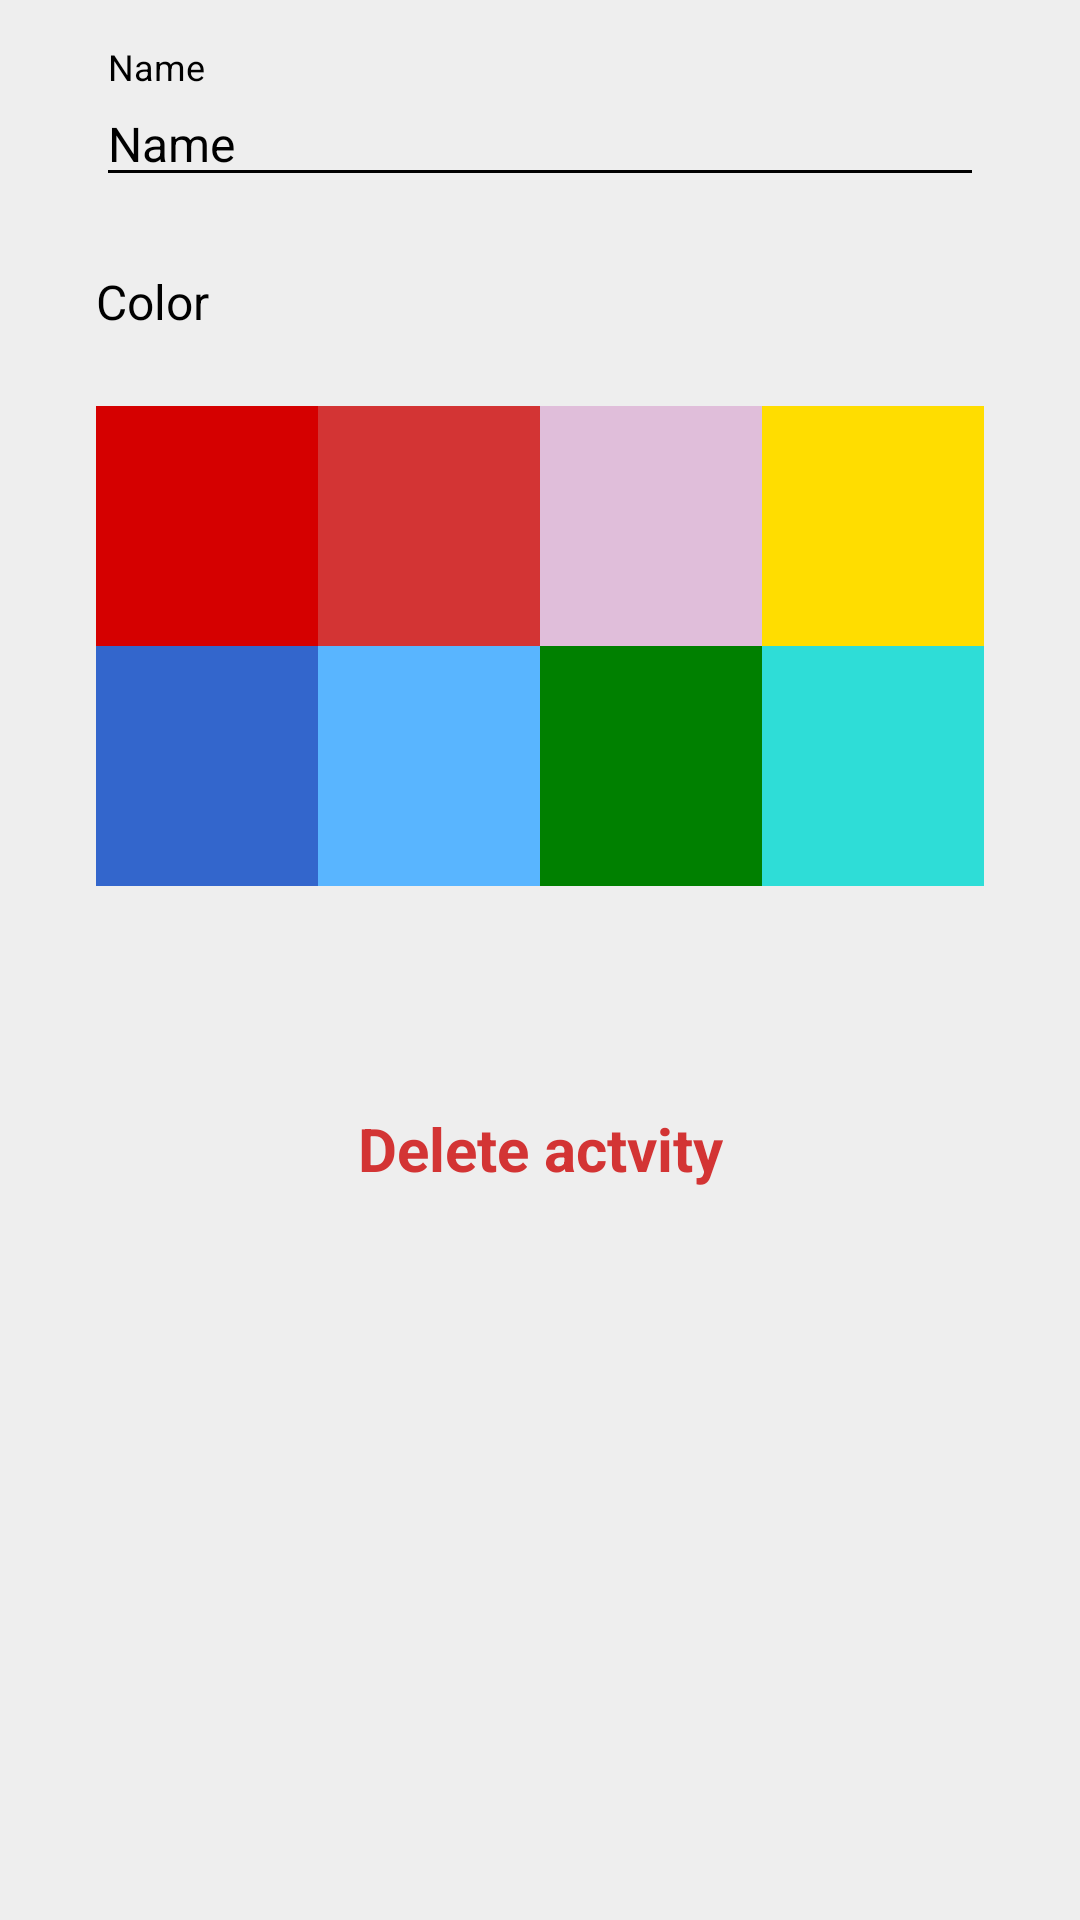

Reconstruct the res/layout file that produces this screen, plus the resources it refers to.
<!-- AndroidManifest.xml: application theme AppTheme -->
<!-- res/layout/fragment_edit_action.xml -->
<?xml version="1.0" encoding="utf-8"?>
<androidx.constraintlayout.widget.ConstraintLayout xmlns:android="http://schemas.android.com/apk/res/android"
    xmlns:app="http://schemas.android.com/apk/res-auto"
    xmlns:tools="http://schemas.android.com/tools"
    android:id="@+id/constraintLayout1"
    android:layout_width="match_parent"
    android:layout_height="match_parent"
    android:background="@color/colorRowSep">

    <com.google.android.material.textfield.TextInputLayout
        android:id="@+id/editActionName"
        android:layout_width="match_parent"
        android:layout_height="wrap_content"
        android:layout_marginStart="32dp"
        android:layout_marginTop="16dp"
        android:layout_marginEnd="32dp"
        android:hint="@string/name"
        android:textColorHint="@color/color_Black"
        app:hintTextAppearance="@style/BlackTextInputLayout"
        app:layout_constraintEnd_toEndOf="parent"
        app:layout_constraintStart_toStartOf="parent"
        app:layout_constraintTop_toTopOf="parent">

        <com.google.android.material.textfield.TextInputEditText
            android:id="@+id/editActionNameEditText"
            android:layout_width="match_parent"
            android:layout_height="wrap_content"
            android:singleLine="true"
            android:textColor="@color/color_Black"
            android:text="@string/name"
            android:textSize="16sp"
            android:theme="@style/BlackTextInputLayout"
            app:hintTextAppearance="@style/TextAppearance.App.TextInputLayout" />
    </com.google.android.material.textfield.TextInputLayout>

    <TextView
        android:id="@+id/nameAddedActivity"
        android:layout_width="wrap_content"
        android:layout_height="wrap_content"
        android:layout_marginStart="32dp"
        android:layout_marginTop="24dp"
        android:text="@string/color"
        android:textColor="@color/item_tracker_action_text"
        android:textSize="16sp"
        app:layout_constraintStart_toStartOf="parent"
        app:layout_constraintTop_toBottomOf="@+id/editActionName" />

    <TextView
        android:id="@+id/colorRed"
        android:layout_width="0dp"
        android:layout_height="80dp"
        android:layout_marginStart="32dp"
        android:layout_marginTop="24dp"
        app:layout_constraintEnd_toStartOf="@+id/colorRed2"
        app:layout_constraintHorizontal_bias="0.5"
        app:layout_constraintHorizontal_weight="1"
        app:layout_constraintStart_toStartOf="parent"
        app:layout_constraintTop_toBottomOf="@+id/nameAddedActivity"
        android:clickable="true"
        android:focusable="true"
        android:foreground="?android:attr/selectableItemBackground"
        android:background="@color/colorLoginError1"/>

    <TextView
        android:id="@+id/colorRed2"
        android:layout_width="0dp"
        android:layout_height="80dp"
        android:layout_marginTop="24dp"
        android:background="@color/colorAccent"
        app:layout_constraintEnd_toStartOf="@+id/pinkish"
        app:layout_constraintHorizontal_bias="0.5"
        app:layout_constraintHorizontal_weight="1"
        android:clickable="true"
        android:focusable="true"
        android:foreground="?android:attr/selectableItemBackground"
        app:layout_constraintStart_toEndOf="@+id/colorRed"
        app:layout_constraintTop_toBottomOf="@+id/nameAddedActivity" />

    <TextView
        android:id="@+id/pinkish"
        android:layout_width="0dp"
        android:layout_height="80dp"
        android:layout_marginTop="24dp"
        android:clickable="true"
        android:focusable="true"
        app:layout_constraintEnd_toStartOf="@+id/colorYellow"
        app:layout_constraintHorizontal_bias="0.5"
        app:layout_constraintHorizontal_weight="1"
        android:foreground="?android:attr/selectableItemBackground"
        app:layout_constraintStart_toEndOf="@+id/colorRed2"
        app:layout_constraintTop_toBottomOf="@+id/nameAddedActivity"
        android:background="@color/colorSecondary1" />

    <TextView
        android:id="@+id/colorYellow"
        android:layout_width="0dp"
        android:layout_height="80dp"
        android:layout_marginTop="24dp"
        android:layout_marginEnd="32dp"
        android:clickable="true"
        android:focusable="true"
        app:layout_constraintEnd_toEndOf="parent"
        app:layout_constraintHorizontal_bias="0.5"
        app:layout_constraintHorizontal_weight="1"
        app:layout_constraintStart_toEndOf="@+id/pinkish"
        app:layout_constraintTop_toBottomOf="@+id/nameAddedActivity"
        android:background="@color/colorYellow" />

    <TextView
        android:id="@+id/colorBlue"
        android:layout_width="0dp"
        android:layout_height="80dp"
        android:layout_marginStart="32dp"
        app:layout_constraintEnd_toStartOf="@+id/colorLightBlue"
        app:layout_constraintHorizontal_bias="0.5"
        app:layout_constraintHorizontal_weight="1"
        app:layout_constraintTop_toBottomOf="@+id/colorRed"
        app:layout_constraintStart_toStartOf="parent"
        android:background="@color/filterText"
        tools:layout_editor_absoluteY="219dp" />

    <TextView
        android:id="@+id/colorLightBlue"
        android:layout_width="0dp"
        android:layout_height="80dp"
        app:layout_constraintEnd_toStartOf="@+id/green"
        app:layout_constraintHorizontal_bias="0.5"
        app:layout_constraintHorizontal_weight="1"
        app:layout_constraintTop_toBottomOf="@+id/colorRed"
        app:layout_constraintStart_toEndOf="@+id/colorBlue"
        android:background="@color/colorPrimaryLight"
        tools:layout_editor_absoluteY="219dp" />

    <TextView
        android:id="@+id/green"
        android:layout_width="0dp"
        android:layout_height="80dp"
        app:layout_constraintEnd_toStartOf="@+id/turquoise"
        app:layout_constraintHorizontal_bias="0.5"
        app:layout_constraintHorizontal_weight="1"
        app:layout_constraintTop_toBottomOf="@+id/colorRed"
        app:layout_constraintStart_toEndOf="@+id/colorLightBlue"
        android:background="@color/color_green"
        tools:layout_editor_absoluteY="219dp" />

    <TextView
        android:id="@+id/turquoise"
        android:layout_width="0dp"
        android:layout_height="80dp"
        android:layout_marginEnd="32dp"
        app:layout_constraintEnd_toEndOf="parent"
        app:layout_constraintHorizontal_bias="0.5"
        app:layout_constraintHorizontal_weight="1"
        app:layout_constraintStart_toEndOf="@+id/green"
        app:layout_constraintTop_toBottomOf="@+id/colorRed"
        android:background="@color/bg_splash"
        tools:layout_editor_absoluteY="219dp" />

    <TextView
        android:id="@+id/deleteAction"
        android:layout_width="wrap_content"
        android:layout_height="wrap_content"
        android:layout_marginTop="64dp"
        android:padding="10dp"
        android:clickable="true"
        android:focusable="true"
        android:foreground="?android:attr/selectableItemBackground"
        android:text="@string/delete_actvity"
        android:textColor="@color/colorAccent"
        android:textSize="20sp"
        android:textStyle="bold"
        app:layout_constraintEnd_toEndOf="parent"
        app:layout_constraintHorizontal_weight="1"
        app:layout_constraintStart_toStartOf="parent"
        app:layout_constraintTop_toBottomOf="@+id/turquoise" />

</androidx.constraintlayout.widget.ConstraintLayout>
<!-- resources referenced by this layout -->
<resources>
  <color name="bg_splash">#2eddd7</color>
  <color name="colorAccent">#D33434</color>
  <color name="colorLoginError1">#d50000</color>
  <color name="colorPrimaryLight">#59b5ff</color>
  <color name="colorRowSep">#eeeeee</color>
  <color name="colorSecondary1">#e0beda</color>
  <color name="colorYellow">#ffdd00</color>
  <color name="color_Black">#000000</color>
  <color name="color_green">#008000</color>
  <color name="filterText">#3366cc</color>
  <color name="item_tracker_action_text">#000000</color>
  <string name="color">Color</string>
  <string name="delete_actvity">Delete actvity</string>
  <string name="name">Name</string>
  <style name="BlackTextInputLayout" parent="@android:style/TextAppearance">
          <item name="colorControlNormal">@color/color_Black</item>
          <item name="colorControlActivated">@color/color_Black</item>
          <item name="colorControlHighlight">@color/color_Black</item>
          <item name="android:textColor">@color/color_Black</item>
          <item name="android:textSize">12sp</item>
      </style>
  <style name="TextAppearance.App.TextInputLayout" parent="Theme.AppCompat.Light.DarkActionBar">
          <item name="colorControlNormal">@color/textOnPrimary</item>
          <item name="colorControlActivated">@color/colorPrimaryDark</item>
          <item name="colorControlHighlight">@color/colorAccent</item>
      </style>
  <style name="AppTheme" parent="Theme.AppCompat.Light.NoActionBar">
          
          <item name="colorPrimary">@color/colorPrimary</item>
          <item name="colorPrimaryDark">@color/colorPrimaryDark</item>
          <item name="colorAccent">@color/colorAccent</item>
      </style>
  <color name="textOnPrimary">#808080</color>
  <color name="colorPrimaryDark">#000000</color>
  <color name="colorPrimary">#ffffff</color>
</resources>
